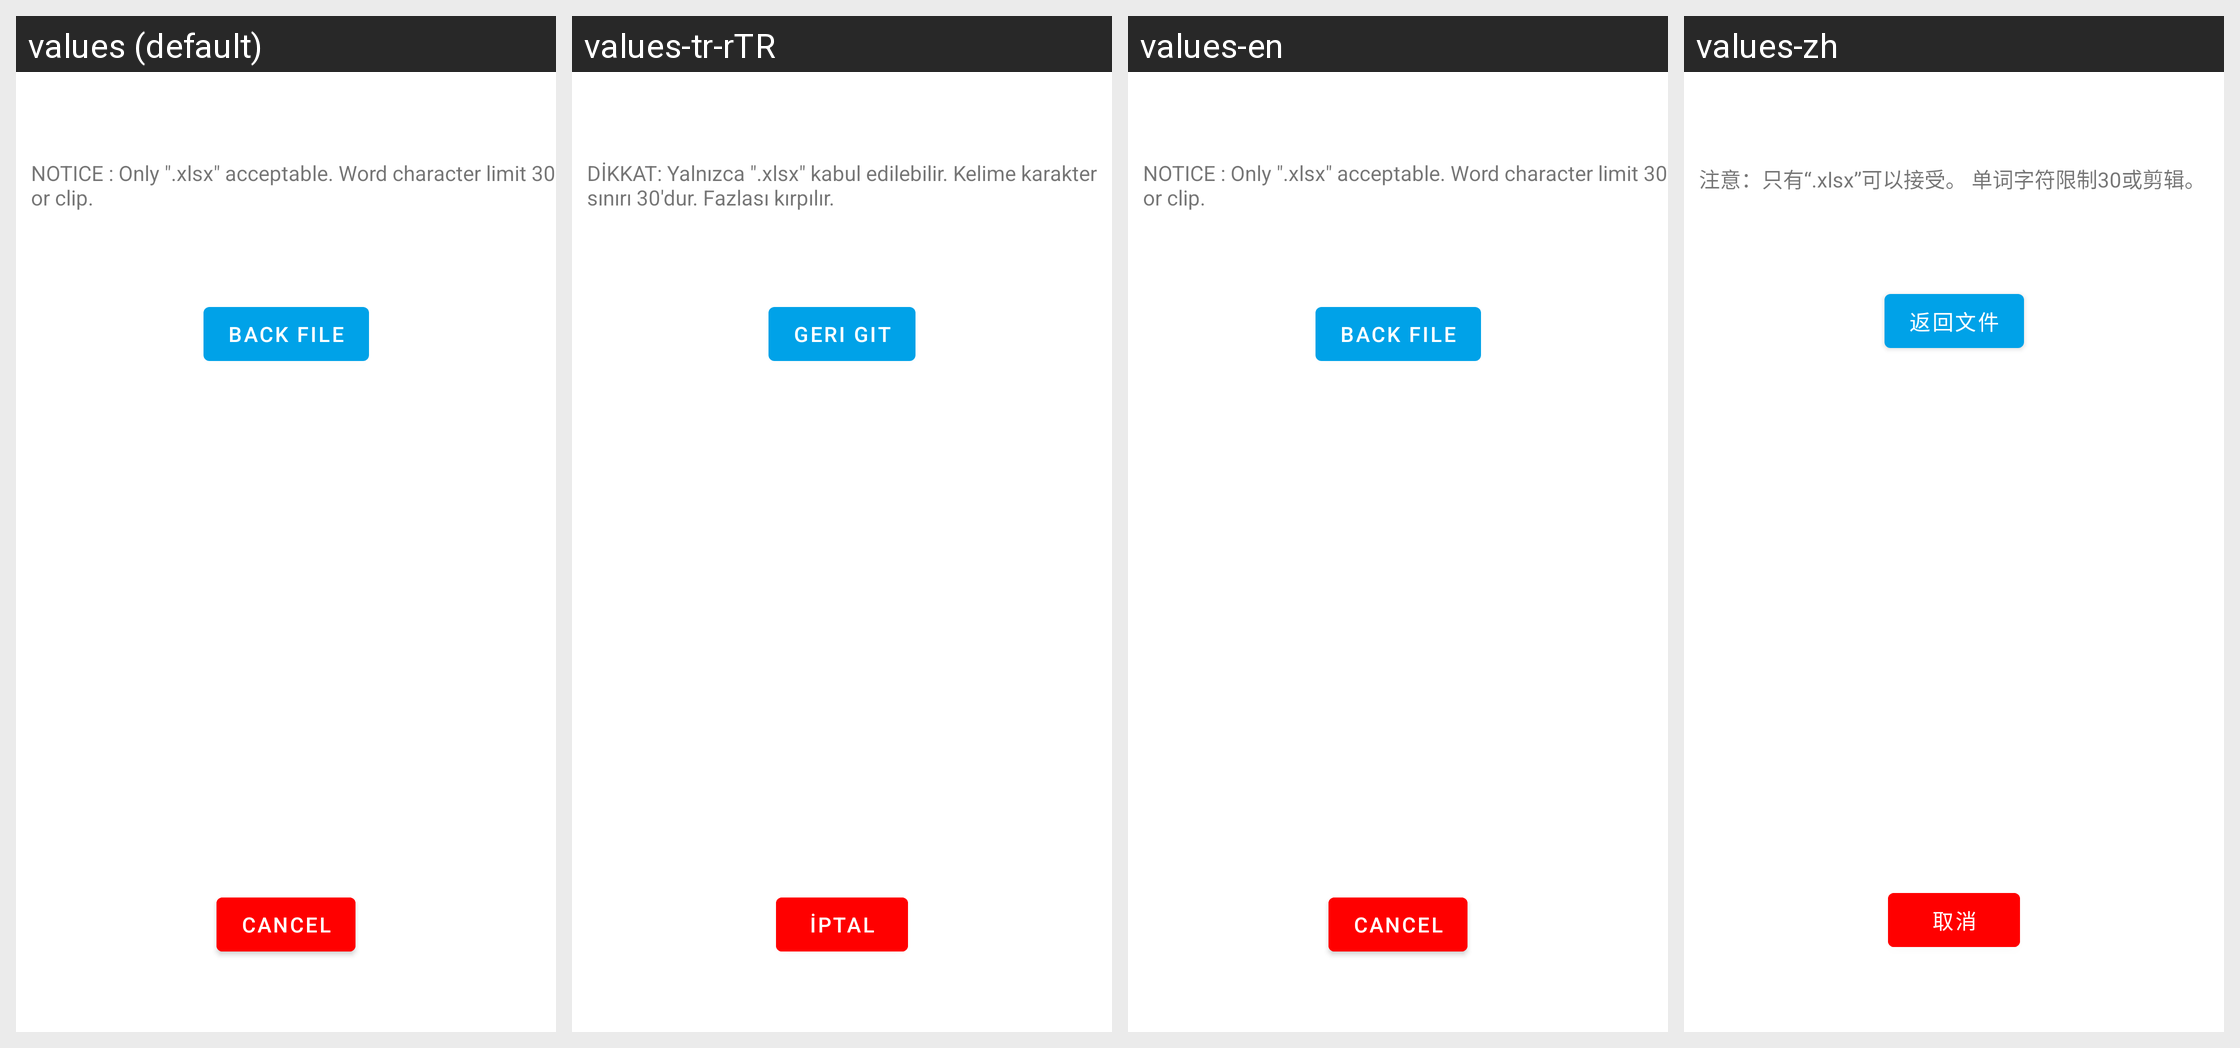

Translations of the strings shown on this Android screen, per locale in the grid:
Android screen res/layout/dialog_excel_import.xml rendered under 4 locales, left to right: values (default), values-tr-rTR, values-en, values-zh. Device: Nexus 5 (rendered at 1080×1920; each locale shown at half size, 540×960, under a caption strip naming it); theme AppTheme.
Other locales in the repository, not shown: values-ar, values-de, values-es, values-fr, values-hi, values-ru.
Strings drawn on this screen, with the default value and each locale's value (text and hints the layout hard-codes, and strings that could not be matched under every locale, appear in the picture but are not listed):

ui_excel_import_info
  values: NOTICE : Only ".xlsx" acceptable. Word character limit 30 or clip.
  values-tr-rTR: DİKKAT: Yalnızca ".xlsx" kabul edilebilir. Kelime karakter sınırı 30'dur. Fazlası kırpılır.
  values-en: NOTICE : Only ".xlsx" acceptable. Word character limit 30 or clip.
  values-zh: 注意：只有“.xlsx”可以接受。 单词字符限制30或剪辑。

ui_excel_import_path_back
  values: Back File
  values-tr-rTR: Geri Git
  values-en: Back File
  values-zh: 返回文件

ui_excel_import_cancel
  values: Cancel
  values-tr-rTR: İptal
  values-en: Cancel
  values-zh: 取消
